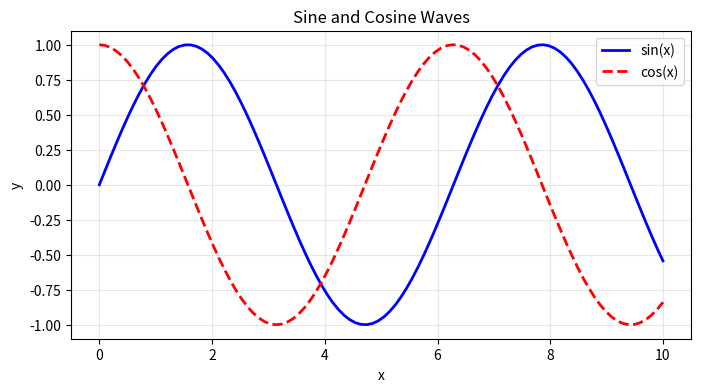
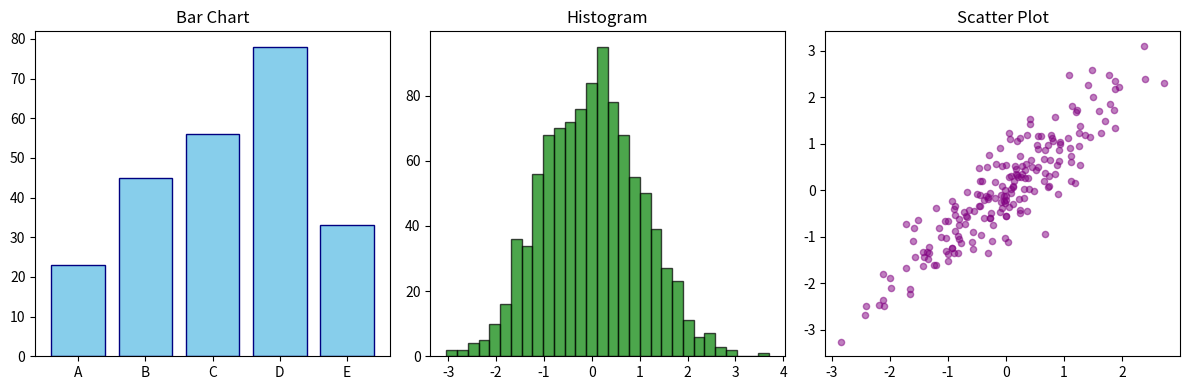

Write Python code to recreate these figures, in order. (Note: this script raises an exception after producing the figures.)
import matplotlib.pyplot as plt
import numpy as np

# Line plot
x = np.linspace(0, 10, 100)
y = np.sin(x)

plt.figure(figsize=(8, 4))
plt.plot(x, y, label='sin(x)', color='blue', linewidth=2)
plt.plot(x, np.cos(x), 'r--', label='cos(x)', linewidth=2)
plt.title('Sine and Cosine Waves')
plt.xlabel('x')
plt.ylabel('y')
plt.legend()
plt.grid(True, alpha=0.3)
plt.show()

# Bar chart, histogram, and scatter
categories = ['A', 'B', 'C', 'D', 'E']
values = [23, 45, 56, 78, 33]

plt.figure(figsize=(12, 4))

plt.subplot(1, 3, 1)
plt.bar(categories, values, color='skyblue', edgecolor='navy')
plt.title('Bar Chart')

plt.subplot(1, 3, 2)
data = np.random.randn(1000)
plt.hist(data, bins=30, color='green', alpha=0.7, edgecolor='black')
plt.title('Histogram')

plt.subplot(1, 3, 3)
x = np.random.randn(200)
y = x + np.random.randn(200) * 0.5
plt.scatter(x, y, alpha=0.5, c='purple', s=20)
plt.title('Scatter Plot')

plt.tight_layout()
plt.show()

# Subplots grid for EDA
np.random.seed(42)
df = pd.DataFrame({
    'A': np.random.randn(100),
    'B': np.random.randn(100) * 2,
    'C': np.random.randn(100) + 1
})

fig, axes = plt.subplots(2, 2, figsize=(10, 8))
fig.suptitle('Exploratory Data Analysis', fontsize=14)

axes[0, 0].hist(df['A'], bins=20, color='steelblue')
axes[0, 0].set_title('Distribution of A')

axes[0, 1].scatter(df['A'], df['B'], alpha=0.5)
axes[0, 1].set_title('A vs B')

axes[1, 0].plot(df['A'].cumsum(), color='green')
axes[1, 0].set_title('Cumulative Sum of A')

axes[1, 1].boxplot([df['A'], df['B'], df['C']], labels=['A', 'B', 'C'])
axes[1, 1].set_title('Box Plots')

plt.tight_layout()
plt.show()

# Styling with style sheets
plt.style.use('seaborn-v0_8-darkgrid')

# Custom styling: colours, markers, line styles
x = np.linspace(0, 4 * np.pi, 100)

plt.figure(figsize=(10, 6))
plt.plot(x, np.sin(x), color='#E74C3C', marker='o', markersize=4,
         linestyle='-', linewidth=2, label='sin(x)')
plt.plot(x, np.sin(x + 1), color='#2ECC71', marker='s', markersize=4,
         linestyle='--', linewidth=2, label='sin(x+1)')
plt.plot(x, np.sin(x + 2), color='#3498DB', marker='^', markersize=4,
         linestyle=':', linewidth=2, label='sin(x+2)')

plt.title('Custom Styling Demo', fontsize=14, fontweight='bold')
plt.xlabel('x')
plt.ylabel('sin(x)')
plt.legend(loc='upper right', frameon=True, shadow=True)
plt.xlim(0, 4 * np.pi)
plt.tight_layout()
plt.show()

# Saving figures
fig, ax = plt.subplots(figsize=(8, 4))
x = np.linspace(0, 10, 100)
ax.plot(x, np.sin(x) * np.exp(-x/5), 'b-', linewidth=2)
ax.set_title('Damped Oscillation')
ax.set_xlabel('Time')
ax.set_ylabel('Amplitude')
ax.grid(True, alpha=0.3)
plt.tight_layout()

# Save to file
plt.savefig('damped_oscillation.png', dpi=150, bbox_inches='tight')
print('Figure saved as damped_oscillation.png')
